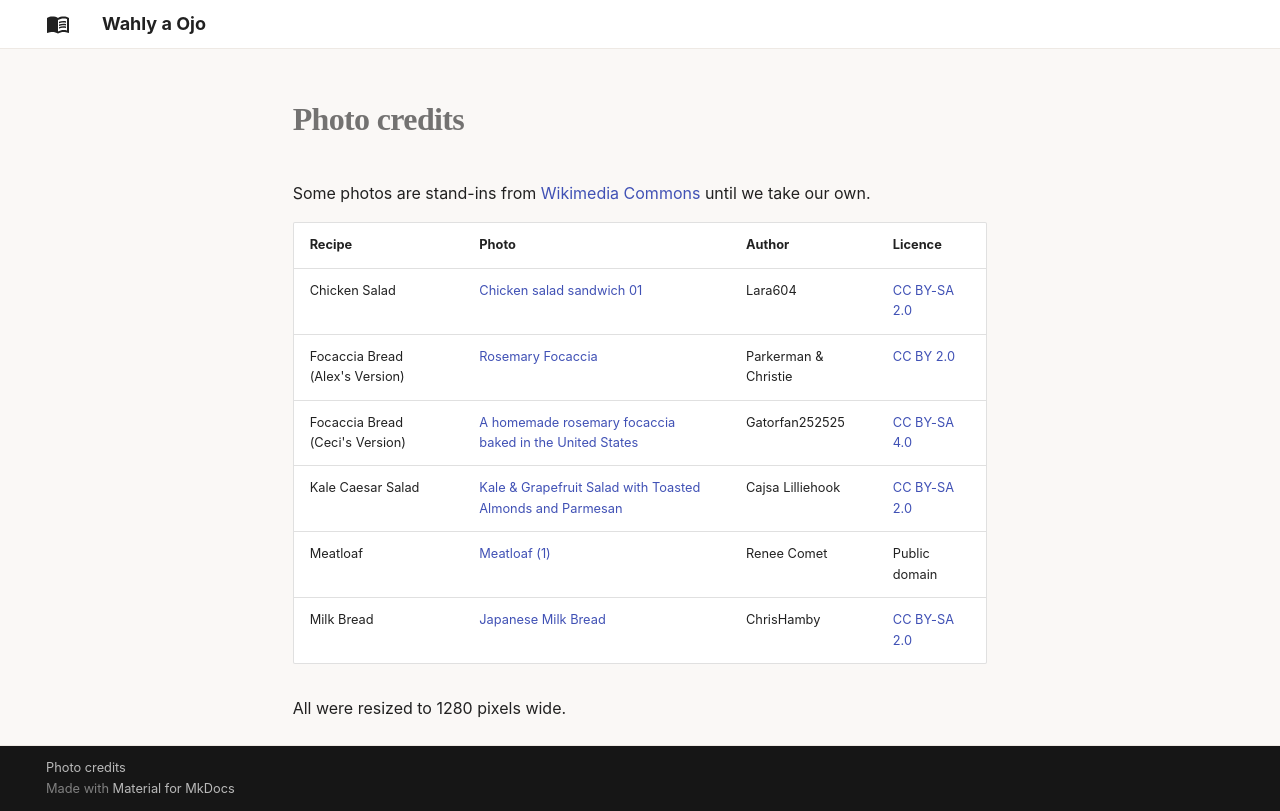

repository: AlexJF12/wahly-a-ojo · page: credits/index.html · generator: mkdocs

---
hide:
  - navigation
  - toc
---

# Photo credits

Some photos are stand-ins from [Wikimedia Commons](https://commons.wikimedia.org/) until we take our own.

| Recipe | Photo | Author | Licence |
| --- | --- | --- | --- |
| Chicken Salad | [Chicken salad sandwich 01](https://commons.wikimedia.org/wiki/File:Chicken_salad_sandwich_01.jpg) | Lara604 | [CC BY-SA 2.0](https://creativecommons.org/licenses/by-sa/2.0/) |
| Focaccia Bread (Alex's Version) | [Rosemary Focaccia](https://commons.wikimedia.org/wiki/File:Rosemary_Focaccia.jpg) | Parkerman & Christie | [CC BY 2.0](https://creativecommons.org/licenses/by/2.0/) |
| Focaccia Bread (Ceci's Version) | [A homemade rosemary focaccia baked in the United States](https://commons.wikimedia.org/wiki/File:A_homemade_rosemary_focaccia_baked_in_the_United_States.jpg) | Gatorfan252525 | [CC BY-SA 4.0](https://creativecommons.org/licenses/by-sa/4.0/) |
| Kale Caesar Salad | [Kale & Grapefruit Salad with Toasted Almonds and Parmesan](https://commons.wikimedia.org/wiki/File:Kale_%26_Grapefruit_Salad_with_Toasted_Almonds_and_Parmesan_(8421983361).jpg) | Cajsa Lilliehook | [CC BY-SA 2.0](https://creativecommons.org/licenses/by-sa/2.0/) |
| Meatloaf | [Meatloaf (1)](https://commons.wikimedia.org/wiki/File:Meatloaf_(1).jpg) | Renee Comet | Public domain |
| Milk Bread | [Japanese Milk Bread](https://commons.wikimedia.org/wiki/File:Japanese_Milk_Bread.jpg) | ChrisHamby | [CC BY-SA 2.0](https://creativecommons.org/licenses/by-sa/2.0/) |

All were resized to 1280 pixels wide.
